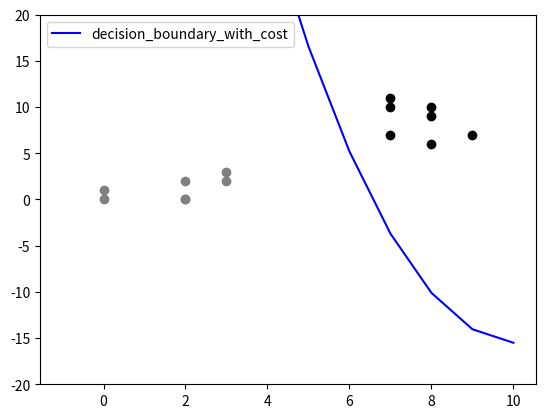

Write the Python code that produced this figure.
import math,random
import numpy as np
from matplotlib import pyplot as plt
from sympy import symbols
from sympy.plotting import plot

Class_w1=np.array([(0,0),(0,1),(2,0),(3,2),(3,3),(2,2),(2,0)])
Class_w2=np.array([(7,7),(8,6),(9,7),(8,10),(7,10),(8,9),(7,11)])
data_set = np.concatenate((Class_w1, Class_w2), axis=0)

Class_w1_mean = np.mean(Class_w1,axis=0)
Class_w2_mean = np.mean(Class_w2,axis=0)
Cov_Class_w1=np.cov(Class_w1.T)
Cov_Class_w2=np.cov(Class_w2.T)

print("Mean of class w1",Class_w1_mean)
print("Mean of class w2",Class_w2_mean)
print("Cov class A",Cov_Class_w1)
print("Cov Class B",Cov_Class_w2)


def MultiVariate_MLE(X,class_mean,sigma):
	diff = X-class_mean
	p=sigma.shape[0]
	Sigma_inv=np.linalg.pinv(sigma)
	DetD=np.linalg.det(sigma)
	mp = ((-p/2)*np.log(2*(np.pi))) - (np.log(DetD)/2) - ((np.matmul(np.matmul(diff.T, Sigma_inv), diff))/2)
	return mp

def line_points(point, Class_A_mean, Class_B_mean, Cov_Class_w1, Cov_ClassB):
	g1 = MultiVariate_MLE(point,Class_A_mean,Cov_Class_w1)
	g2= MultiVariate_MLE(point,Class_B_mean,Cov_ClassB)
	gval=g1-g2
	return gval

def line_points_with_cost(point, Class_A_mean, Class_B_mean, Cov_Class_w1, Cov_ClassB, cost):
	g1 = MultiVariate_MLE(point,Class_A_mean,Cov_Class_w1)+2*cost
	g2= MultiVariate_MLE(point,Class_B_mean,Cov_ClassB)+cost
	gval=g1-g2
	return gval

x_points = np.arange(-1,11)
y_points=[]
y_points_cost=[]
for point in x_points:
	point = np.array([point, point])
	y= line_points(point, Class_w1_mean, Class_w2_mean, Cov_Class_w1, Cov_Class_w2)
	y_points.append(y)
	ynew = line_points_with_cost(point, Class_w1_mean, Class_w2_mean, Cov_Class_w1, Cov_Class_w2, cost=8)
	y_points_cost.append(ynew)
	
#plt.plot(x_points,y_points, color='green' , label='initial_decision_boundary')
plt.plot(x_points,y_points_cost, color='blue',  label='decision_boundary_with_cost')
plt.scatter(Class_w1[:,0],Class_w1[:,1], c="gray" )
plt.scatter(Class_w2[:,0],Class_w2[:,1], c="black")
plt.ylim(-20,20)
plt.legend(loc='upper left')
plt.show()
